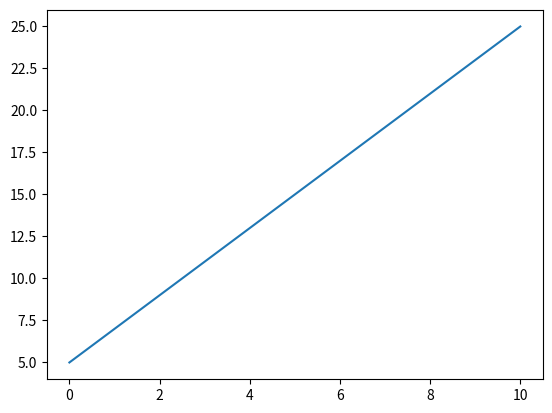
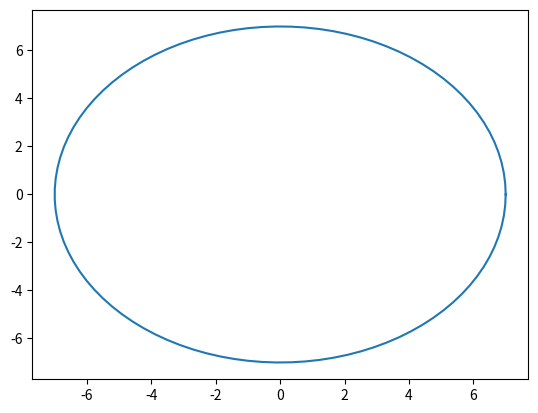

Reproduce these figures in Python, in order.
######### NUMPY (INTRO) #########
"""
  Adalah salah 1 library terkenal di python yang digunakan untuk mengolah data berbentuk array dengan metode komputasi ilmiah
"""






######### NUMPY (INSTALASI) #########
# => cara menginstall = pip install numpy (di terminal)
# contoh sederhana (perbedaan list dan array pada numpy)
import numpy as np

a0 = np.array([1,2,3,4,5])
b0 = [1,2,3,4,5]

print(a0) # output yang ditampilkan tidak menampilkan komanya
print(b0) # output yang ditampilkan menampilkan komanya

a0 = a0 + 1 # tidak usah menggunakan kurung untuk array numpy
b0 = b0 + [1] # menggunakan kurung karena tipe data list

print(a0) # maka 1 akan ditambahkan pada setiap komponen
print(b0) # maka 1 akan ditambahkan di akhir array






######### MEMBUAT NUMPY ARRAY #########
# membuat vektor
a1 = np.array([1,2,3,4,5]) 
# jika angka pertama berupa desimal maka semuanya jadi desimal
print(a1)
# format penulisan = np.array([masukkan angka])

# membuat vektor dengan range
b1 = np.arange(1,10,2) 
# 1 = batas bawah, 10 = batas atas, 2 = step/selisih
print(b1)
# format penulisan = np.arange(batasBawah,batasAtas,selish)

# membuat linspace
c1 = np.linspace(1,10,5) 
# 1 = batas bawah, 10 = batas atas, 5 = hanya menampilkan 5 angka dengan selisih yang sama
print(c1)
# format penulisan = np.linspace(batasBawah,batasAtas,jumlahAngka)

# array multidimensi (matriks)
d1 = np.array([ (1,2,3) , (4,5,6) , (7,8,9) ])
# 1,2,3 = baris pertama, 4,5,6 = baris kedua dst
print(d1)
# format penulisan = np.array([(input angka baris 1) , (input angka baris 2)])

# matriks dengan nilai 0
e1 = np.zeros((5,3))
# format = np.zeros((jumlahBaris,jumlahKolom))
print(e1)

# matriks dengan nilai 1
f1 = np.ones((5,3))
# format = np.ones((jumlahBaris,jumlahKolom))
print(f1)

# matriks identitas ( yang matriks 0 1 )
g1 = np.identity(5) 
# atau dengan format np.eye(inputBarisKolom)
print(g1)






######### OPERASI ARITMATIKA #########
# deklarasi array list
a2 = [1,2,3,4,5]
b2 = [6,7,8,9,10]
# deklarasi array numpy
anp = np.array([1,2,3,4,5])
bnp = np.array([6,7,8,9,10])

### ELEMENTWISE OPERATION
## pertambahan
list_tambah = a2 + b2
numpy_tambah = anp + bnp

print(list_tambah)
print(numpy_tambah)

## pengurangan
# list_kurang = a2 - b2 akan error karena list tidak suport pengurangan
numpy_kurang = anp - bnp

# print(list_kurang)
print(numpy_kurang)

## perkalian
#list_kali = a2 * b2 akan error karena list tidak suport perkalian
numpy_kali = anp * bnp

#print(list_kali)
print(numpy_kali)

## pembagian
#list_bagi = a2 / b2 akan error karena list tidak suport pembagian
numpy_bagi = anp / bnp

#print(list_bagi)
print(numpy_bagi)

## perpangkatan
#list_pangkat = a2 ** 2 akan error karena list tidak suport pembagian
numpy_pangkat = anp ** 2

#print(list_pangkat)
print(numpy_pangkat)

## multidimensi array numpy
c2 = np.array([
             (1,2,3),
             (4,5,6)
             ])
d2 = np.array([
             (7,8,9),
             (10,11,12)
             ])
# atau formatnya boleh:
"""
    c2 = np.array(([1,2,3] , [4,5,6]))
    d2 = np.array(([7,8,9] , [10,11,12]))
"""
arnum = c2 + d2
print(arnum)






######### INDEXING, SLICING, ITERASI #########
a3 = np.arange(10)**2 
# mksdnya = bikinkan array - 10 tetapi tiap nilai dipangkat 2
print(a3)

# indexing dan slicing
print("Nilai awal sampai selesai adalah", a3[:])
print("Nilai awal sampai ke-5 adalah", a3[:5])
print("Nilai ke-3 sampai ke-6 adalah", a3[2:6])
print("Nilai ke-2 adalah", a3[1])
print("Nilai ke-5 adalah", a3[4])

# iterasi
for i in a3:
    print("Nilainya =", i)






######### PERKALIAN MATRIX #########
# definisikan matriksnya
a4 = np.array(([1,2] , [3,4]))
b4 = np.ones([2,2])

print("Matriks A:")
print(a4)
print("Matriks B:")
print(b4)
# operasi perkalian matriks dengan format np.dot(matriks1,martriks2)
kali_matriks1 = np.dot(a4,b4)
kali_matriks2 = a4.dot(b4)
# hasil
print("Hasil perkalian matriks:")
print(kali_matriks1)






######### MANIPULASI MATRIKS #########
a5 = np.array((
             [1,2,3],
             [4,5,6]
             ))

# shape = mengetahui bentuk / ukuran matriksnya
print("Matrix a ukurannya:", a5.shape)
print(a5)

# transpose matrix = mengubah baris menjadi kolom
print("Transpose matrix a adalah:")
print(a5.transpose())
print(np.transpose(a5))
print(a5.T)
print("Matrix a ukurannya:", a5.shape)

# flatten array = vektor baris (mengubah bentuk vektor mjd baris semua)
print("Flatten matrix a adalah:")
print(a5.ravel())
print(np.ravel(a5))
print("Matrix a ukurannya:", a5.shape)

# reshape matrix = mengubah bentuk / ukuran matrix
print("Reshape matriks a adalah:")
print(a5.reshape(3,2)) # intinya jumlah / ukuran harus sama 
# misal ukuran 2 x 4 maka bisa diubah mjd 4 x 2 / 8 x 1 / 1 x 8
print("Matrix a ukurannya:", a5.shape)

# resize matrix = benar-benar mengubah ukuran matrix
print("Resize matriks a adalah:")
a5.resize(3,2)
print(a5)
print("Matrix a ukurannya:", a5.shape)

"""
    catatan: reshape,flatten,transpose itu hanya mereturn nilai sehingga 
    nilai asli tidak berubah, tetapi jika resize maka benar benar mengubah
    bentuk matriksnya
"""






######### STACKING MATRIX #########
# => Menumpuk matrix
a6 = np.array((1,2,3))
b6 = np.array((4,5,6))

aMat = np.zeros((3,3))
bMat = np.ones((3,3))

c6 = np.hstack((a6,b6)) # Horizontal Stack (kesamping )
d6 = np.vstack((a6,b6)) # Vertikal stack (Kebawah-atas)

cMat = np.hstack((aMat,bMat))
dMat = np.vstack((aMat,bMat))

print(c6)
print('=========')
print(d6)
print('=========')
print(cMat)
print('=========')
print(dMat)
# Untuk perkalian matrix maka jumlah (ukuran) baris dan kolom harus sama






######### CARA ADVANCE MEMBUAT ARRAY #########
# membuat array dengan tipedata tertentu
a7 = np.array(([1,2,3],[4,5,6]), dtype = int)
print(a7)

# membuat array dengan menggunakan function
# pertama bikin fungsinya dahulu
def kuadrat(baris, kolom):
    return (kolom**2)

def jumlah(baris, kolom):
    return (kolom + baris)
# kedua substitusikan fungsi dengan format:
# var = np.formfunction(namaFungsi, (jumlahBaris,jumlahKolom), dtype = tipe)
b7 = np.fromfunction(kuadrat, (1,10), dtype = int)
c7 = np.fromfunction(kuadrat, (4,4), dtype = float)

print(b7)
print(c7)

# membuat array atau matrix dengan menggunakan iterable
# deklarasikan iterasinya
iterable = (x*x for x in range(5))
# format penulisan : var = np.formiter(varIter, dtype = tipe)
d7 = np.fromiter(iterable, dtype = int)

# membuat multiple array
# list  biasa
e7 = ([
    ("faqih", 100),
    ("daffa", 150),
    ("fauzan", 170)
    ])

print(e7)
# array
# pertama deklarasikan isi var array
e7 = ([
    ("faqih", 100),
    ("daffa", 150),
    ("fauzan", 170)
    ])
# kedua deklarasikan 
# format = var = [("namaYgDmksd","stringMax") , ("namaYgDmksd, tipe")]
dtipe = [("Nama","S255") , ("Tinggi", int)]
# maksud S255 = string max yang diambil sebanyak 255 kata / huruf
# kalau diganti S2 maka hanya 2 huruf saja yang diambil
f7 = np.array(e7, dtype = dtipe)
print(f7)
# indexing 
print(f7[0])






######### SORTING NUMPY ARRAY #########
## 1 dimensi
# pertama kita randomkan saja matriksnya dengan format:
# var = np.floor(np.random.randn(baris,kolom))
a8 = np.floor(np.random.randn(1,10)*10)
# np.floor = untuk membulatkan
# *10 = tiap bilangan dikalikan dengan 10

print(a8)

# mengetahui nilai max min
print("Nilai max dari matriks =", a8.max())
print("Nilai min dari matriks =", a8.min())
# mengetahui posisi / index max min
print("posisi max dari matriks =", a8.argmax())
print("posisi min dari matriks =", a8.argmin())


## 2 dimensi
b8 = np.floor(np.random.randn(2,2)*10)

print(b8)

print("Nilai max dari matriks =", b8.max())
print("Nilai min dari matriks =", b8.min())
print("posisi max dari matriks =", b8.argmax())
print("posisi min dari matriks =", b8.argmin())


## multiple array
# PENTING disini harus diawali dengan [] untuk formatnya
dtipe2 = [("Nama","S10"),("Tinggi",int)]
c8 = [
    ("baka",100),
    ("naka",120),
    ("jaka",110),
    ("maka",90)
]

d8 = np.array(c8, dtype = dtipe2)
print(d8)

# mengurutkan nilai dari terkecil ke terbesar
# format = np.sort(namaVar, order="yangMauDiurutkan")
print(np.sort(d8, order="Tinggi"))
print(np.sort(d8, order="Nama"))






######### PERKALIAN VEKTOR (DOT DAN CROSS) #########
# Aljabar linear
# jika diputar keatas maka z + dan sebaliknya
# rumus dot = a . b atau |a|.|b|.cos 0
# contoh dot
a9 = np.array([2,4])
b9 = np.array([1,4])
# dot
c9 = np.dot(a9,b9)
print(c9)

# rumus cross = ||a||.||b||.sin 0.c(vektor)
# contoh cross
d9 = np.array([3,2,1])
e9 = np.array([2,2,4])
# dot
f9 = np.cross(d9,e9) # maka hasil + karena a di cross ke b
g9 = np.cross(e9,d9) # maka hasil - karena b di cross ke a
print(f9)
print(g9)






######### INVERS DAN DETERMINAN #########
# untuk menyelesaikan persamaan linear
a10 = np.array([(1,-1),(1,1)])

print(a10)

# invers matriks
a10_inv = np.linalg.inv(a10)
print(a10_inv)

# determinan matriks
a10_det = np.linalg.det(a10)
a10_detInv = np.linalg.det(a10_inv)
print(a10_det)
print(a10_detInv)






######### SOLUSI PERSAMAAN LINEAR #########
A = np.array([(2,3),(1,2)])
B = np.array([(23),(14)]) 
# untuk B bisa ditulis np.array([23,14])

print(A)
print(B)
A_inv = np.linalg.inv(A)
print(A_inv)

# menyelesaikan persamaan linear
X1 = np.dot(A_inv,B)
print(X1)

# atau cara lain
X2 = np.linalg.solve(A,B)
print(X2)






######### PLOT DATA DENGAN MATPLOTLIB #########
import matplotlib.pyplot as plt 

# persamaan garis
# y = 2x + 5

x = np.arange(0,11,1)
y = 2*x + 5

print(x)
print(y)

plt.figure(1)
# figure berfungsi utk urutan yg ingin ditampilkan shg tdk usah langsung di show
plt.plot(x,y)
# plot berfungsi untuk membuat grafiknya

# lingkaran
jari2 = 7
sudut = np.linspace(0,2*np.pi,100)
x2 = jari2*np.cos(sudut)
y2 = jari2*np.sin(sudut)

plt.figure(2)
plt.plot(x2,y2)
plt.show()
# show untuk menampilkan output
